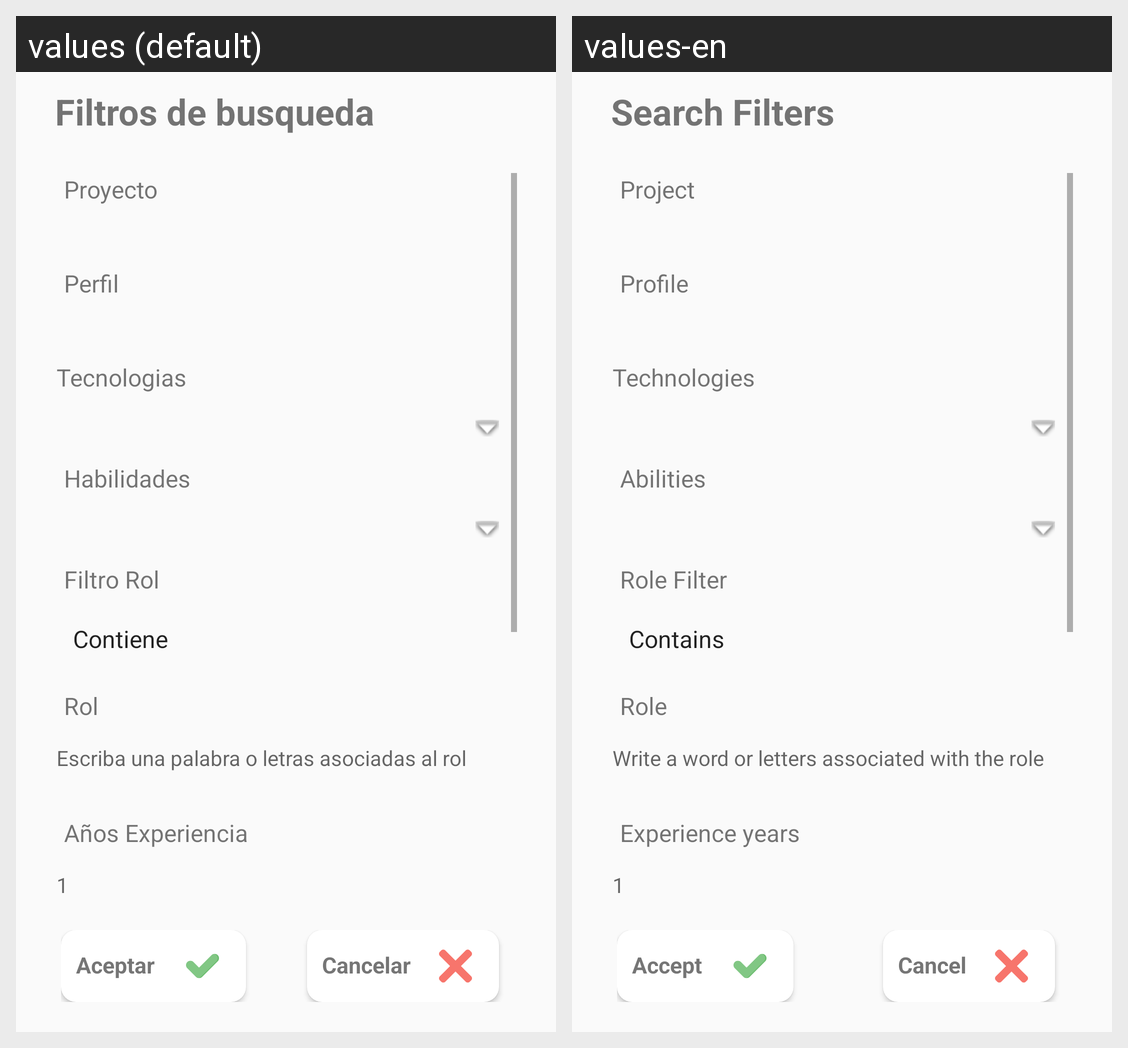

The same Android screen rendered under two of its app's locales, left to right. List the strings drawn on it with the default value and each locale's translation.
Android screen res/layout/activity_search_candidate.xml rendered under 2 locales, left to right: values (default), values-en. Device: Nexus 5 (rendered at 1080×1920; each locale shown at half size, 540×960, under a caption strip naming it); theme Theme.AbcJobs.
Strings drawn on this screen, with the default value and each locale's value (text and hints the layout hard-codes, and strings that could not be matched under every locale, appear in the picture but are not listed):

FiltrosTitulo
  values: Filtros de busqueda
  values-en: Search Filters

LabelProyecto
  values: Proyecto
  values-en: Project

LabelPerfil
  values: Perfil
  values-en: Profile

LabelTecnologia
  values: Tecnologias
  values-en: Technologies

LabelHabilidad
  values: Habilidades
  values-en: Abilities

LabelFiltroRol
  values: Filtro Rol
  values-en: Role Filter

LabelBuscarRol
  values: Rol
  values-en: Role

placeBuscarRol
  values: Escriba una palabra o letras asociadas al rol
  values-en: Write a word or letters associated with the role

LabelExperienciaRol
  values: Años Experiencia
  values-en: Experience years

BotonAceptar
  values: Aceptar
  values-en: Accept

BotonCancelar
  values: Cancelar
  values-en: Cancel
